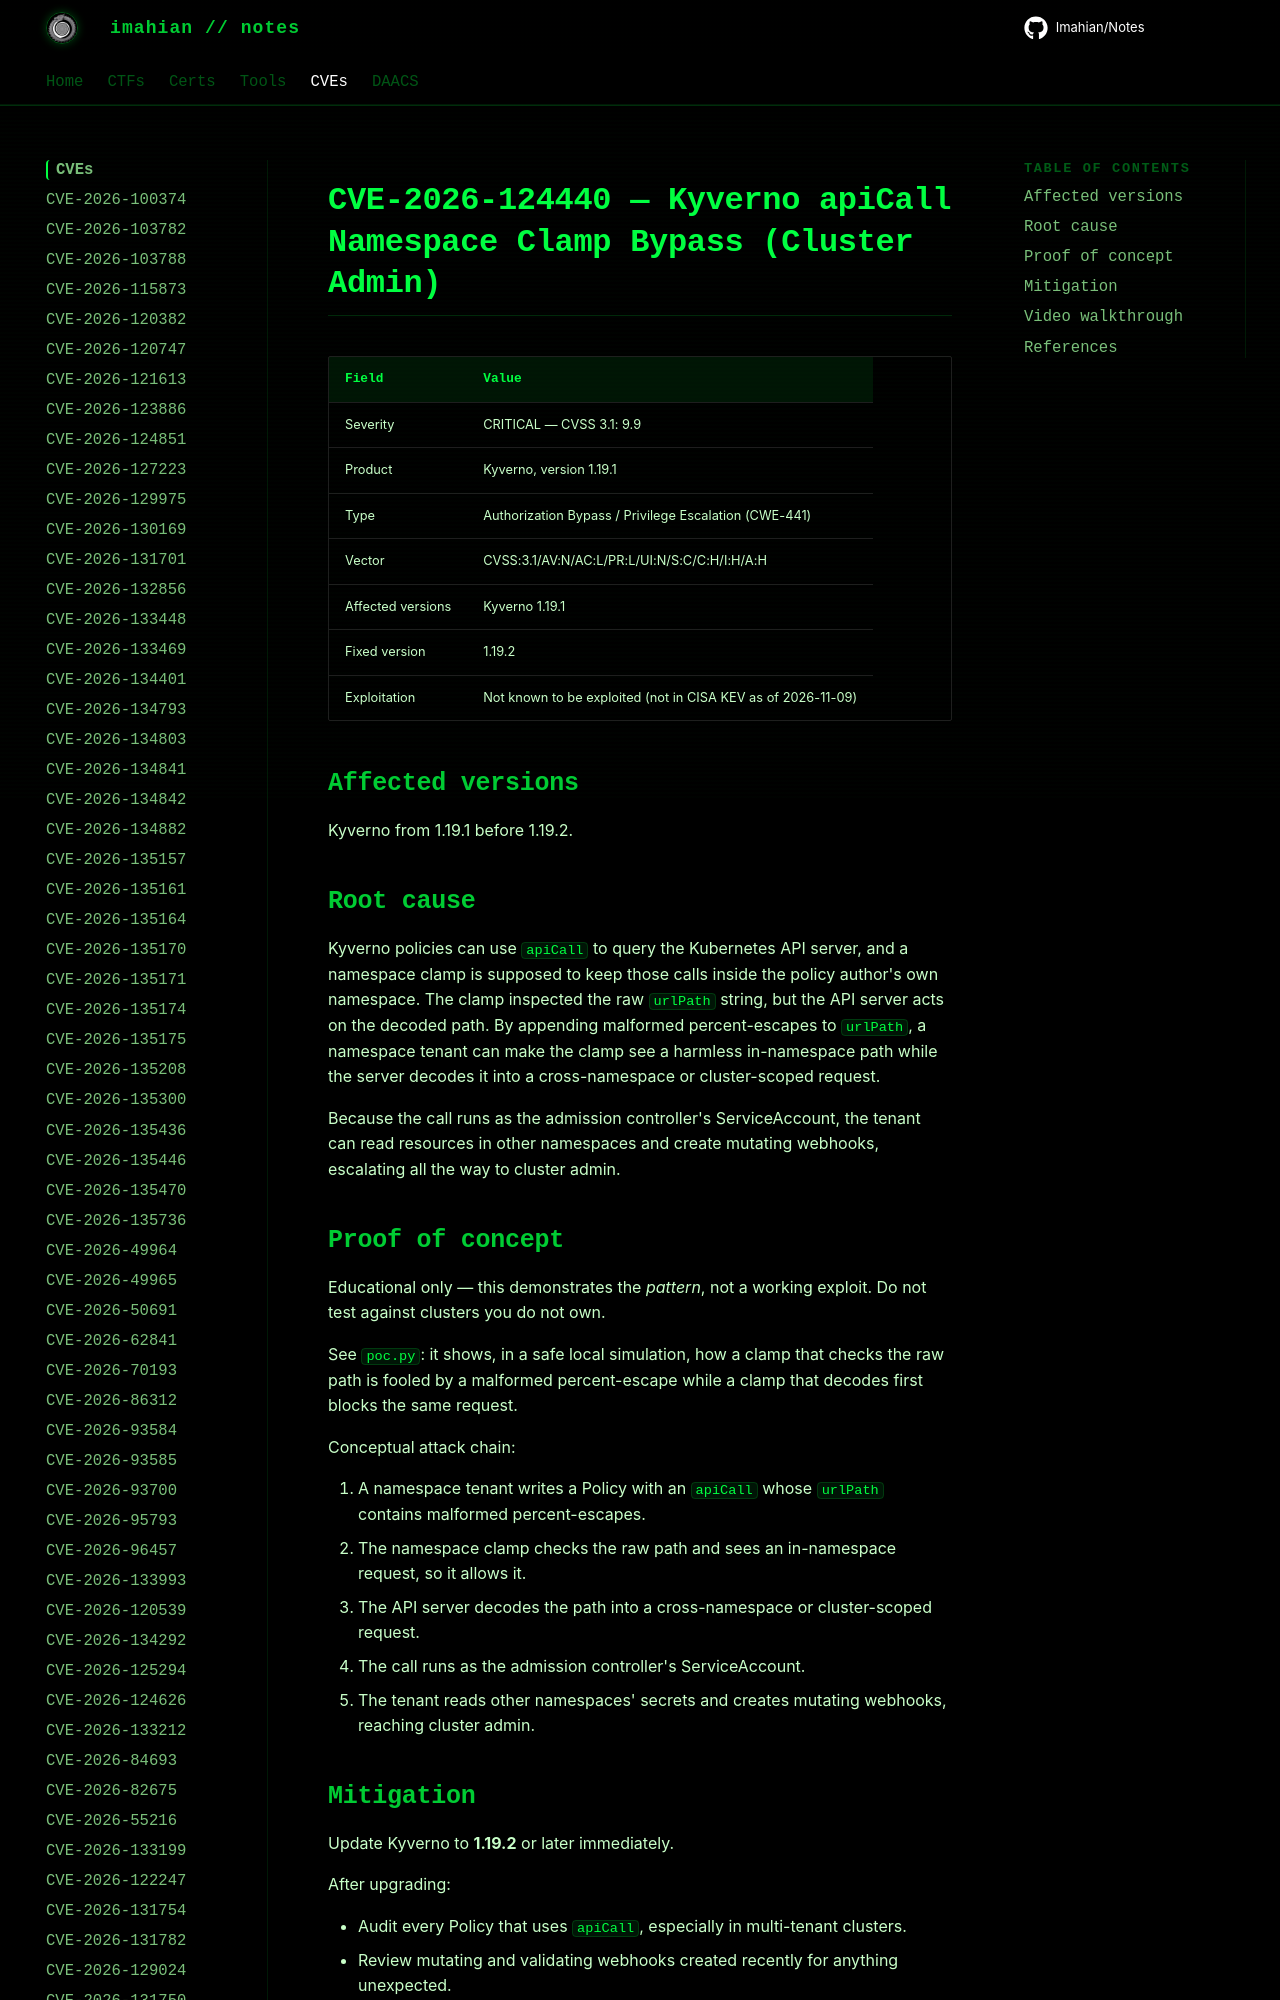

repository: Imahian/Notes · page: CVEs/CVE-2026-124440/index.html · generator: mkdocs

# CVE-2026-124440 — Kyverno apiCall Namespace Clamp Bypass (Cluster Admin)

| Field | Value |
|---|---|
| Severity | CRITICAL — CVSS 3.1: 9.9 |
| Product | Kyverno, version 1.19.1 |
| Type | Authorization Bypass / Privilege
